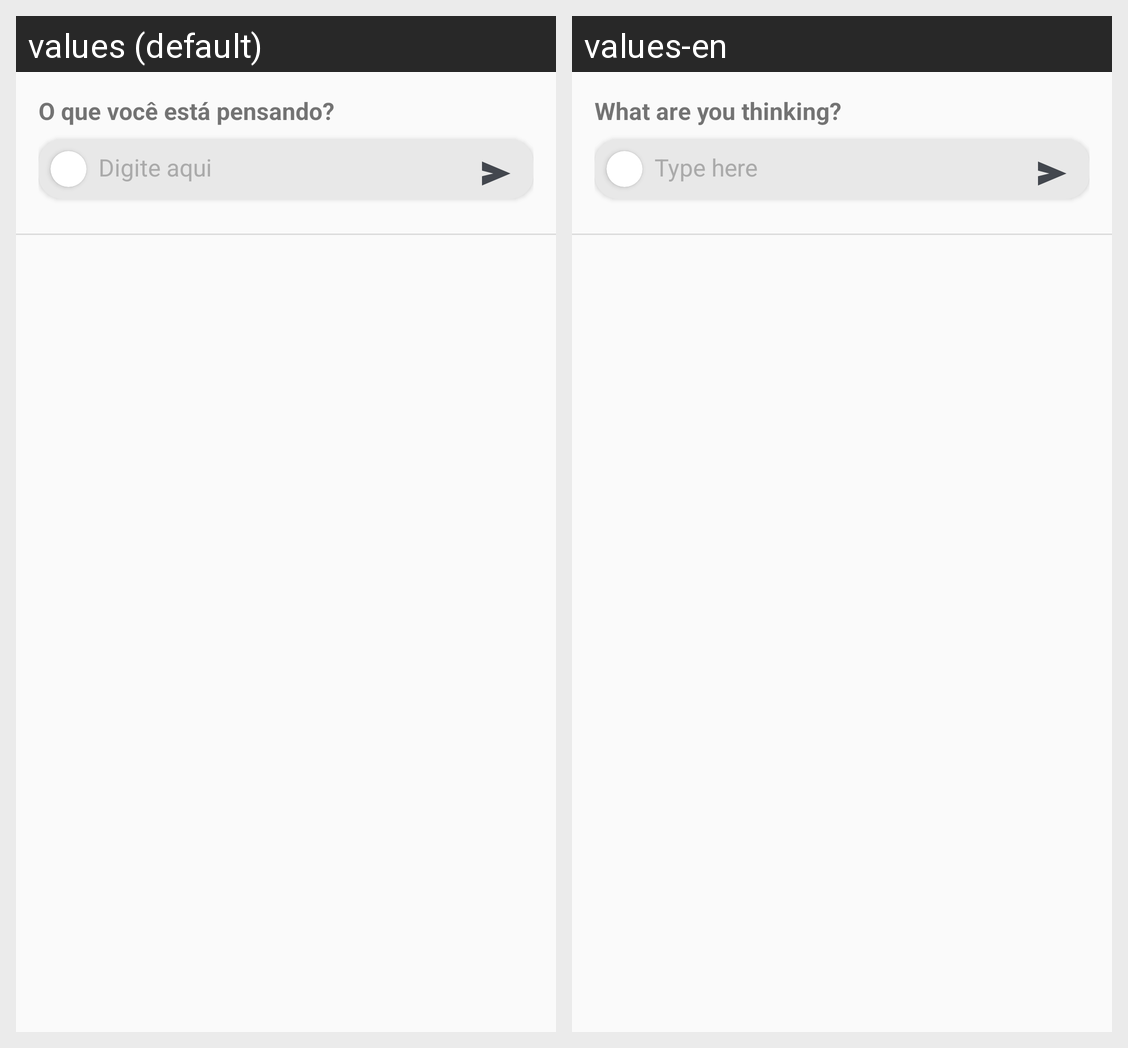

Locale-by-locale string values for the Android screen shown in this grid:
Android screen res/layout/timeline.xml rendered under 2 locales, left to right: values (default), values-en. Device: Nexus 5 (rendered at 1080×1920; each locale shown at half size, 540×960, under a caption strip naming it); theme Theme.Vipy.
Strings drawn on this screen, with the default value and each locale's value (text and hints the layout hard-codes, and strings that could not be matched under every locale, appear in the picture but are not listed):

criarPost
  values: O que você está pensando?
  values-en: What are you thinking?

digiteAqui
  values: Digite aqui
  values-en: Type here
